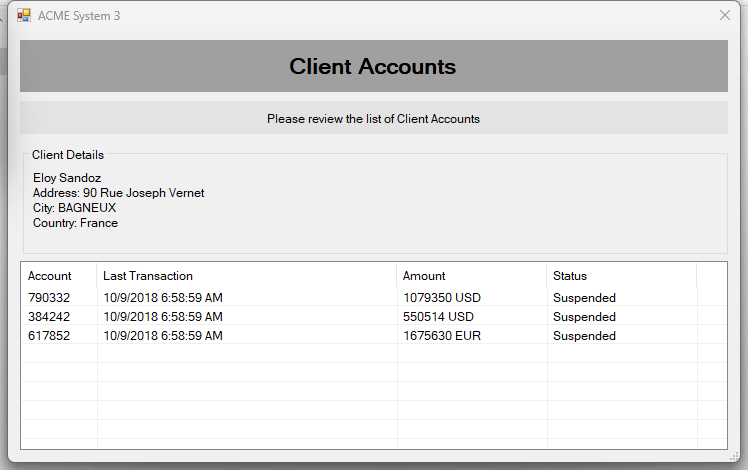
Task: Robotic Enterprise Framework
Workflow: Get Table

Step 1: Use Application: on 'ClientAccounts' (acme-system3.exe)
